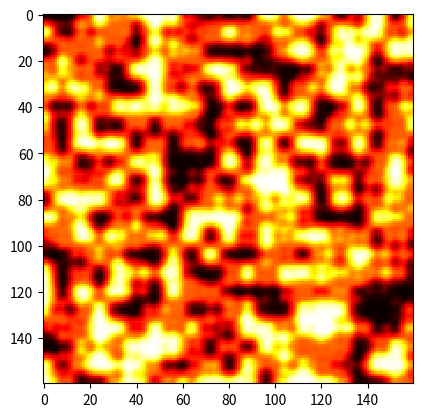

Generate this figure with matplotlib:
"""
Created on Sat Jul 13 2019

[redacted]
https://adrianb.io/2014/08/09/perlinnoise.html
"""

import random
import numpy
import copy

class noiseGenerator:
    """
    A Perlin noise generator for n dimensions
    """
    
    def __init__(self, numDim, gridLength, gridSize = 10,
                 userSeed = 0):
        """Constructor"""
        self.isProcessed = False # To save on computation
        self.dimensions = numDim
        self.noiseMap = numpy.empty([gridLength[i]*gridSize for i in range(self.dimensions)]) # Gen. noise here
        self.blockMap = numpy.empty([gridLength[i] + 1 for i in range(self.dimensions)]) # grid on map
        self.seed = userSeed # Seed for random number generator
        self.gridLength = gridLength
        self.gridSize = gridSize
        if (userSeed != 0):
            random.seed(userSeed)
        else:
            random.seed(random.randint(0,65535))
        self.initGrid()
        
    def setSeed(self, userSeed):
        """Change the seed for the random number generator"""
        self.seed = userSeed
        self.isProcessed = False
        random.seed(userSeed)
        self.initGrid()
        
    def initGrid(self):
        dimEdges = self.gridLength[0] + 1
        for i in range(dimEdges):
            self.setEdge([i])
                
    def f(self, coordinates):
        """Find the noise at the specified point"""
        assert(self.dimensions == len(coordinates)), """number of dimensions 
        and coordinates mismatch"""
        modCoordinates = [0] * len(coordinates) # Location in local gridspace
        gradCoordinates = [0] * len(coordinates) # Index of local grid edge
        smoothCoeff = [0] * len(coordinates) # Smooth coefficient for weighted ave
        for i in range(len(coordinates)):
            modCoordinates[i] = coordinates[i] % self.gridSize
            gradCoordinates[i] = coordinates[i] / self.gridSize
            # smoothCoeff = 3x^2 - 2x^3 (scalar smoothing function)
            smoothCoeff[i] = 3*(float(modCoordinates[i]/self.gridSize))**2 \
            - 2*(float(modCoordinates[i]/self.gridSize))**3
        # Now we perform dot product using the gradient index and 
        # the displacement vector
        dotProducts = [0] * (2 ** self.dimensions)
        adjacencies = [0] * self.dimensions
        dispVector = [0] * self.dimensions
        gradVector = [0] * self.dimensions
        gradScalar = 0
        
        for i in range(2 ** self.dimensions):
            if (i > 0):
                # Boolean counter from 0 to 2^(dims - 1)
                # Used to get the vectors for each 
                # edge of the n-dim hypercube
                for j in range(self.dimensions):
                    if (adjacencies[j] == 0):
                        adjacencies[j] = 1
                        break
                    else:
                        adjacencies[j] = 0
                        
            # Traverse the blockmap by each coordinate
            # Based on above counter, check adjacent coordinate
            for j in range(self.dimensions):
                if (j == 0):
                    gradScalar = self.blockMap[int(gradCoordinates[0] + adjacencies[0])]
                else:
                    gradScalar = gradScalar[int(gradCoordinates[j] + adjacencies[j])]

                if (adjacencies[j] == 1):
                    dispVector[j] = (self.gridSize - modCoordinates[j])/float(self.gridSize)
                else:
                    dispVector[j] = modCoordinates[j]/float(self.gridSize)
                    
            if (self.dimensions > 1):
                # Normalize vectors
                gradUnit = 0
                dispUnit = 0
                for j in range(len(gradVector)):
                    curVec = int(gradScalar / 1000 ** j)
                    nextVec = int(gradScalar / 1000 ** (j + 1)) * 1000.0
                    gradVector[j] = curVec - nextVec - 499.5
                    gradUnit += gradVector[j] ** 2
                    dispUnit += dispVector[j] ** 2
            
                gradUnit = gradUnit ** 0.5
                dispUnit = dispUnit ** 0.5
            
                for j in range(len(gradVector)):
                    gradVector[j] /= gradUnit
                    if (dispUnit != 0):
                        dispVector[j] /= dispUnit
                    
            else:
                gradVector[0] = (gradScalar - 499.5)/499.5
                
            dotProducts[i] = numpy.dot(dispVector, gradVector)
            
        subWeights = [[0 for i in range(2**(self.dimensions - 1))] for j in range(self.dimensions)]
        for i in range(self.dimensions):
            for j in range(2**(self.dimensions - i - 1)):
                if (i == 0):
                    subWeights[i][j] = smoothCoeff[0]*dotProducts[2*j + 1] + (1-smoothCoeff[0])*dotProducts[2*j]
                else:
                    subWeights[i][j] = smoothCoeff[i]*subWeights[i-1][2*j+1] + (1-smoothCoeff[i])*subWeights[i-1][2*j]
				
        noise = subWeights[self.dimensions - 1][0]
        if (noise > 0):
            return 6*noise**5 - 15*noise**4 + 10*noise**3
        else:
            return -(6*abs(noise)**5 - 15*abs(noise)**4 + 10*abs(noise)**3)

    def setMap(self, coords):
        """Recursively populate the noise map"""
        # The coords argument may be incomplete, and we 
        # use recursion to span the entire n-dim space
        if (len(coords) == self.dimensions):
            # Unpack the noisemap
            curMap = self.noiseMap
            for i in range(len(coords)):
                if (i != len(coords) - 1):
                    curMap = curMap[coords[i]]
                else:
                    curMap[coords[i]] = self.f(coords)
        
        else:
            # Build the coordinates
            dimCoords = self.gridLength[len(coords)]*self.gridSize
            for i in range(dimCoords):
                temp = copy.deepcopy(coords)
                temp.append(i)
                self.setMap(temp)

    def setEdge(self, coords):
        """Recursively populate the edge map"""
        # The coords argument may be incomplete, and we 
        # use recursion to span the entire n-dim space
        if (len(coords) == self.dimensions):
            # Unpack the noisemap
            curMap = self.blockMap
            for i in range(len(coords)):
                if (i != len(coords) - 1):
                    curMap = curMap[coords[i]]
                else:
                    curMap[coords[i]] = 0
                    for j in range(self.dimensions):
                        curMap[coords[i]] += random.randint(0, 999) * (1000 ** j)
        
        else:
            # Build the coordinates
            dimCoords = self.gridLength[len(coords)] + 1
            for i in range(dimCoords):
                temp = copy.deepcopy(coords)
                temp.append(i)
                self.setEdge(temp)
                
    def getMap(self):
        """Return the generated noise map"""
        if (not self.isProcessed):
            self.isProcessed = True
            dimCoords = self.gridLength[0]*self.gridSize
            for i in range(dimCoords):
                self.setMap([i])
        return self.noiseMap


if __name__ == "__main__":
    import matplotlib.pyplot as plt
    gen = noiseGenerator(2, [20, 20], 8)
    nmap = gen.getMap()
    for i in range(160):
        for j in range(160):
            if (not (i % 8 == 0 or j % 8  == 0)):
                continue
            avg = 0
            
            coords = [(i-1, j-1), (i, j-1), (i+1, j-1),
                      (i-1, j),             (i+1, j),
                      (i-1, j+1), (i, j+1), (i+1, j+1)]

            coords = list(filter((lambda coord : coord[0] >= 0 and coord[0] <= 159 and coord[1] >= 0 and coord[1] <= 159 and \
                                not(coord[0] % 8 == 0 or coord[1] % 8 == 0)), coords))

            for coord in coords:
                avg += nmap[coord[0]][coord[1]]/len(coords)

            nmap[i][j] = avg

    for i in range(160):
        for j in range(160):
            avg = 0
            
            coords = [(i-1, j-1), (i, j-1), (i+1, j-1),
                      (i-1, j),             (i+1, j),
                      (i-1, j+1), (i, j+1), (i+1, j+1)]

            coords = list(filter((lambda coord : coord[0] >= 0 and coord[0] <= 159 and coord[1] >= 0 and coord[1] <= 159), coords))

            for coord in coords:
                avg += nmap[coord[0]][coord[1]]/len(coords)

            nmap[i][j] = avg

    plt.imshow(nmap, cmap='hot', interpolation='nearest')
    plt.show()